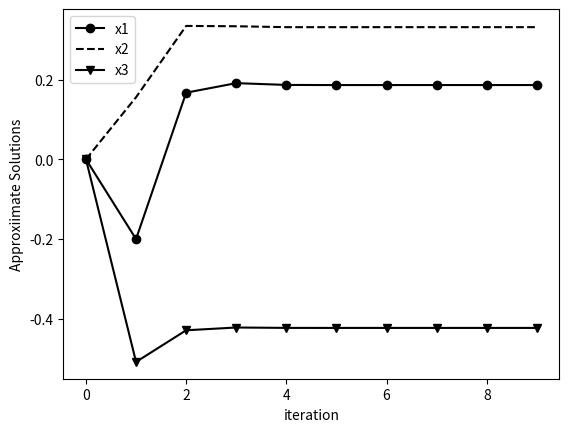

This chart was generated by the following Python code:
from numpy import zeros, array
import matplotlib.pyplot as plt

def gauss_seidel(A,b,x10,x20,x30,n):
    x1 = zeros(n)
    x2 = zeros(n)
    x3 = zeros(n)
    x1[0] = x10
    x2[0] = x20
    x3[0] = x30
    print('%7s %9s %9s %9s' % ('k','x1','x2','x3'))
    print('%7d %9.5f %9.5f %9.5f' % (0,x1[0],x2[0],x3[0]))
    for k in range(n-1):
        x1[k+1] = (b[0] - A[0,1] * x2[k] - A[0,2] * x3[k])/A[0,0]
        x2[k+1] = (b[1] - A[1,0] * x1[k+1] - A[1,2] * x3[k])/A[1,1]
        x3[k+1] = (b[2] - A[2,0] * x1[k+1] - A[2,1] * x2[k+1])/A[2,2]
        print('%7d %9.5f %9.5f %9.5f' % (k+1,x1[k+1],x2[k+1],x3[k+1]))
    return x1,x2,x3

A = array([[5,-2, 3],[-3, 9, 1],[-2, 1 ,7]])
b = array([-1,2,-3])
x10 = 0.0
x20 = 0.0
x30 = 0.0
n = 10
it = range(n)
x1, x2, x3 = gauss_seidel(A,b,x10,x20,x30,n)


plt.plot(it, x1, 'ko-', label='x1')
plt.plot(it, x2, 'k--', label='x2')
plt.plot(it, x3, 'kv-', label='x3')
plt.legend()
plt.xlabel('iteration')
plt.ylabel('Approxiimate Solutions')
plt.show()